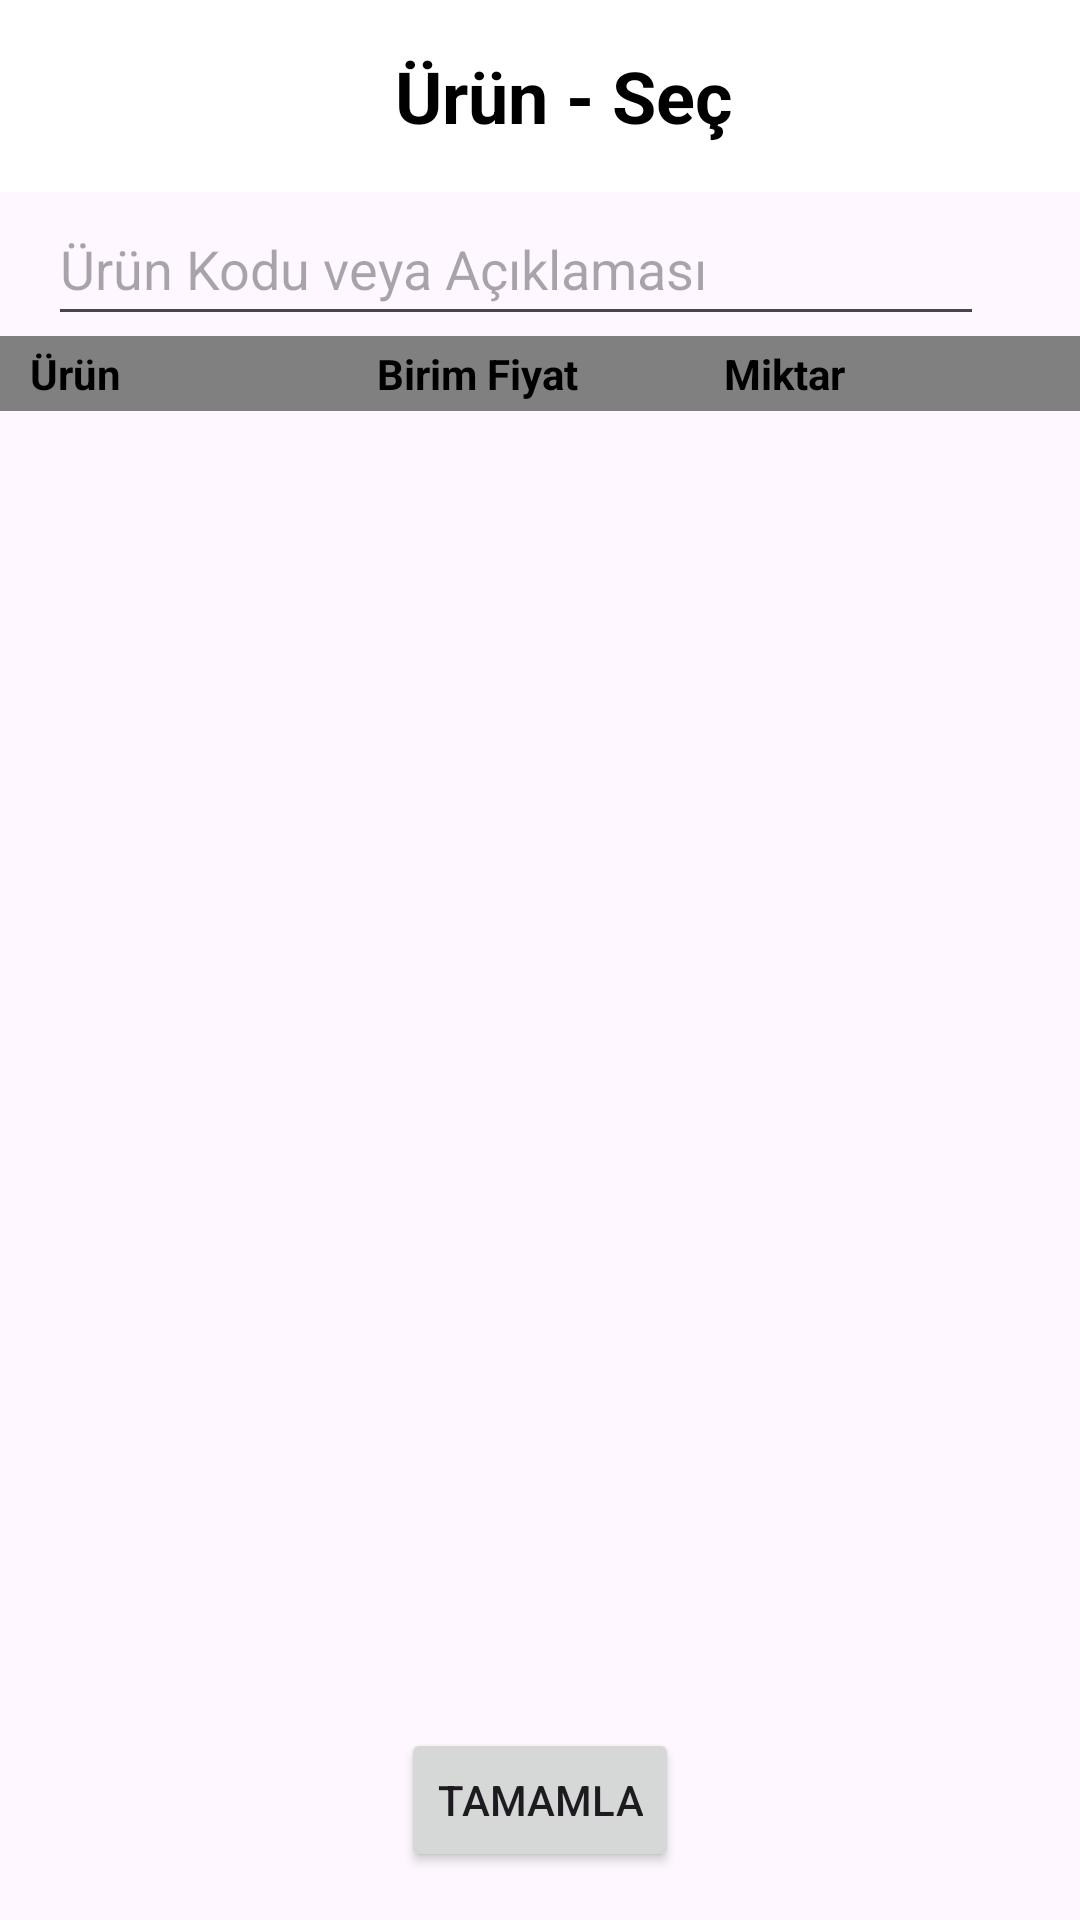

Android layout source for this screen:
<!-- AndroidManifest.xml: application theme Theme.YGNStoreManagement -->
<!-- res/layout/activity_test_product_selection_dialog.xml -->
<?xml version="1.0" encoding="utf-8"?>
<RelativeLayout xmlns:android="http://schemas.android.com/apk/res/android"
    android:layout_width="match_parent"
    android:layout_height="match_parent">

    <LinearLayout
        android:layout_width="match_parent"
        android:layout_height="match_parent"
        android:orientation="vertical">

        <androidx.appcompat.widget.Toolbar
            android:id="@+id/toolbar"
            android:layout_width="match_parent"
            android:layout_height="wrap_content"
            android:background="@color/white"
            android:minHeight="?attr/actionBarSize"
            android:theme="?attr/actionBarTheme">

            <TextView
                android:layout_width="match_parent"
                android:layout_height="wrap_content"
                android:gravity="center"
                android:text="Ürün - Seç"
                android:textSize="24sp"
                android:textStyle="bold"
                android:textColor="@color/black"
                />
        </androidx.appcompat.widget.Toolbar>
        <LinearLayout
            android:layout_width="match_parent"
            android:layout_height="wrap_content"
            android:paddingLeft="16dp"
            android:paddingRight="16dp"
            android:gravity="center_vertical">

            <EditText
                android:id="@+id/edtSearchItem"
                android:layout_width="0dp"
                android:layout_height="wrap_content"
                android:layout_weight="1"
                android:hint="Ürün Kodu veya Açıklaması"
                android:minHeight="48dp"
                android:singleLine="true" />

          

            <ImageButton
                android:id="@+id/btnSearch"
                android:layout_width="wrap_content"
                android:layout_height="wrap_content"
                android:src="@drawable/ic_launcher_background"
                android:contentDescription="Search"
                android:background="?android:attr/selectableItemBackground"
                android:padding="8dp" />


        </LinearLayout>
        <LinearLayout
            android:layout_width="match_parent"
            android:layout_height="wrap_content"
            android:paddingTop="3dp"
            android:paddingLeft="10dp"
            android:paddingRight="3dp"
            android:paddingBottom="3dp"
            android:background="@color/gray">

            <TextView
                android:id="@+id/txtItemDescriptions"
                android:layout_width="match_parent"
                android:layout_height="wrap_content"
                android:layout_weight="1"
                android:text="Ürün"
                android:textColor="@color/black"
                android:textStyle="bold" />

            <TextView
                android:id="@+id/txtItemName"
                android:layout_width="match_parent"
                android:layout_height="wrap_content"
                android:layout_weight="1"
                android:text="Birim Fiyat"
                android:textColor="@color/black"
                android:textStyle="bold" />

            <TextView
                android:id="@+id/txtStockAmount"
                android:layout_width="match_parent"
                android:layout_height="wrap_content"
                android:layout_weight="1"
                android:text="Miktar"
                android:textColor="@color/black"
                android:textStyle="bold" />
        </LinearLayout>



        <ListView
            android:id="@+id/productSelectionListView"
            android:layout_width="match_parent"
            android:layout_height="0dp"
            android:layout_weight="1" />

    </LinearLayout>

    <Button
        android:id="@+id/confirmButton"
        android:layout_width="wrap_content"
        android:layout_height="wrap_content"
        android:text="Tamamla"
        android:layout_alignParentBottom="true"
        android:layout_centerHorizontal="true"
        android:layout_marginBottom="16dp" />
</RelativeLayout>
<!-- resources referenced by this layout -->
<resources>
  <color name="black">#000000</color>
  <color name="gray">#808080</color>
  <color name="white">#FFFFFFFF</color>
  <style name="Theme.YGNStoreManagement" parent="Base.Theme.YGNStoreManagement" />
  <style name="Base.Theme.YGNStoreManagement" parent="Theme.Material3.Light.NoActionBar">
          <item name="android:statusBarColor">#03A9F4</item>
          <item name="android:forceDarkAllowed" tools:targetApi="q">false</item>
  
          <item name="android:backgroundDimEnabled">true</item>
          <item name="android:backgroundDimAmount">0.6</item>
  
      </style>
</resources>
